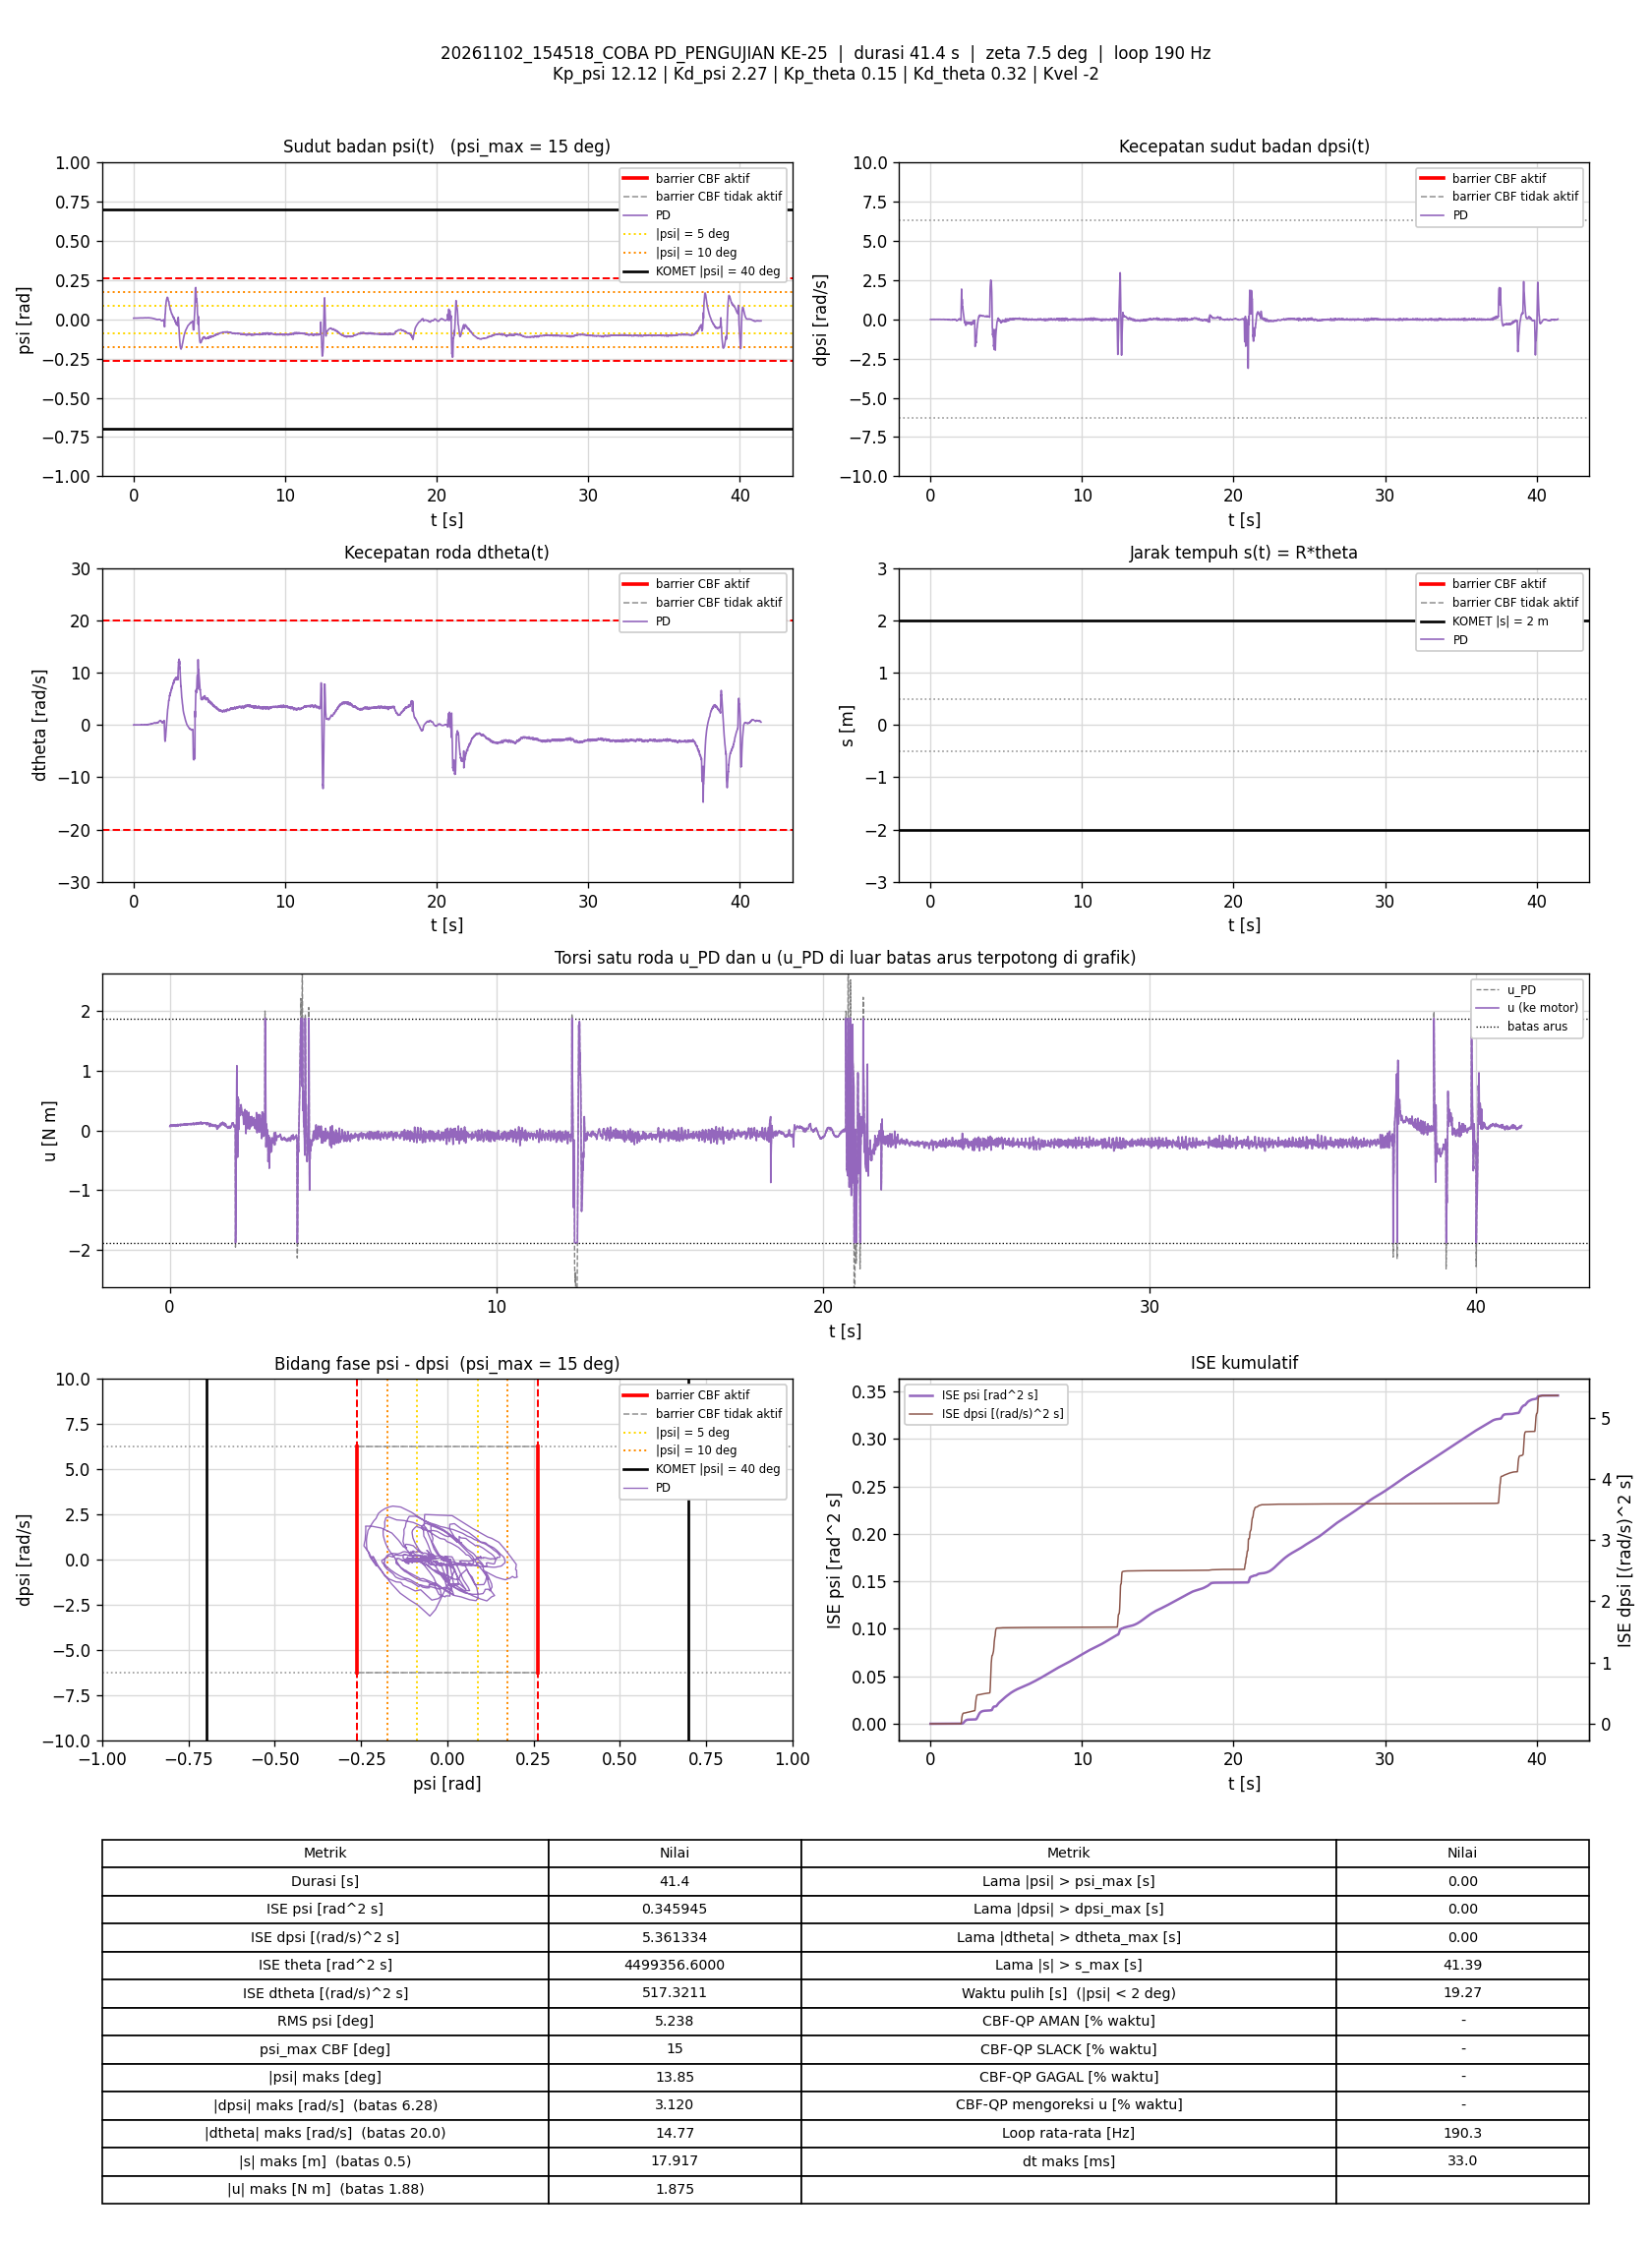

Data behind this chart, as committed beside it:
t_s, theta_rad, dtheta_rad_s, psi_rad, dpsi_rad_s, error_theta, error_dtheta, error_psi, error_dpsi, u_PD_Nm, u_Nm, status_cbf, dorong_N, ISE_theta, ISE_dtheta, ISE_psi, ISE_dpsi, Kp_psi, Kd_psi, Kp_theta, Kd_theta, Kvel, Alpha_1, Alpha_2
0.005846, 301.6, -0.006449, 0.007076, -0.007083, -301.6, 0.006449, -0.007076, 0.007083, 0.06762, 0.06762, -, 0, 531.9, 2.4317124e-07, 2.9270947e-07, 2.9328911e-07, 12.12, 2.27, 0.15, 0.32, -2, 7.42, 8.45
0.01087, 301.6, 0.009, 0.007194, -0.006283, -301.6, -0.009, -0.007194, 0.006283, 0.07581, 0.07581, -, 0, 989.3, 6.5046794e-07, 5.5296672e-07, 4.9180126e-07, 12.12, 2.27, 0.15, 0.32, -2, 7.42, 8.45
0.01587, 301.6, -0.001727, 0.00709, -0.006283, -301.6, 0.001727, -0.00709, 0.006283, 0.07111, 0.07111, -, 0, 1444, 6.6538403e-07, 8.0421421e-07, 6.8915024e-07, 12.12, 2.27, 0.15, 0.32, -2, 7.42, 8.45
0.02087, 301.6, 0.00623, 0.007251, -0.005084, -301.6, -0.00623, -0.007251, 0.005084, 0.07834, 0.07834, -, 0, 1899, 8.5947696e-07, 1.0671478e-06, 8.1841014e-07, 12.12, 2.27, 0.15, 0.32, -2, 7.42, 8.45
0.02594, 301.6, 0.02211, 0.007171, -0.002286, -301.6, -0.02211, -0.007171, 0.002286, 0.0888, 0.0888, -, 0, 2360, 3.3351301e-06, 1.3276803e-06, 8.4489515e-07, 12.12, 2.27, 0.15, 0.32, -2, 7.42, 8.45
0.03094, 301.6, 0.008598, 0.007325, -0.003219, -301.6, -0.008598, -0.007325, 0.003219, 0.08422, 0.08422, -, 0, 2815, 3.7049445e-06, 1.5960979e-06, 8.9673456e-07, 12.12, 2.27, 0.15, 0.32, -2, 7.42, 8.45
0.03587, 301.6, 0.01549, 0.007494, -0.00162, -301.6, -0.01549, -0.007494, 0.00162, 0.09211, 0.09211, -, 0, 3264, 4.8883731e-06, 1.8730117e-06, 9.0967837e-07, 12.12, 2.27, 0.15, 0.32, -2, 7.42, 8.45
0.04179, 301.6, 0.004781, 0.007636, -0.008948, -301.6, -0.004781, -0.007636, 0.008948, 0.07377, 0.07377, -, 0, 3802, 5.0235979e-06, 2.2180454e-06, 1.3834102e-06, 12.12, 2.27, 0.15, 0.32, -2, 7.42, 8.45
0.04781, 301.6, -0.005403, 0.007583, -0.008548, -301.6, 0.005403, -0.007583, 0.008548, 0.07077, 0.07077, -, 0, 4349, 5.1992456e-06, 2.5640211e-06, 1.8231227e-06, 12.12, 2.27, 0.15, 0.32, -2, 7.42, 8.45
0.05288, 301.6, 0.02958, 0.007445, -0.006017, -301.6, -0.02958, -0.007445, 0.006017, 0.08604, 0.08604, -, 0, 4810, 9.6340812e-06, 2.8449476e-06, 2.0066159e-06, 12.12, 2.27, 0.15, 0.32, -2, 7.42, 8.45
0.05801, 301.6, 0.02369, 0.007368, -0.004418, -301.6, -0.02369, -0.007368, 0.004418, 0.08685, 0.08685, -, 0, 5277, 1.2514222e-05, 3.1235325e-06, 2.1067958e-06, 12.12, 2.27, 0.15, 0.32, -2, 7.42, 8.45
0.06299, 301.6, 0.01769, 0.007611, -0.004685, -301.6, -0.01769, -0.007611, 0.004685, 0.08727, 0.08727, -, 0, 5730, 1.4071947e-05, 3.4120244e-06, 2.2160851e-06, 12.12, 2.27, 0.15, 0.32, -2, 7.42, 8.45
0.06879, 301.6, 0.001019, 0.007655, -0.009214, -301.6, -0.001019, -0.007655, 0.009214, 0.07219, 0.07219, -, 0, 6259, 1.4077971e-05, 3.7522196e-06, 2.7089546e-06, 12.12, 2.27, 0.15, 0.32, -2, 7.42, 8.45
0.07394, 301.6, 0.02236, 0.007643, -0.008548, -301.6, -0.02236, -0.007643, 0.008548, 0.08038, 0.08038, -, 0, 6727, 1.6654564e-05, 4.0531396e-06, 3.0854054e-06, 12.12, 2.27, 0.15, 0.32, -2, 7.42, 8.45
0.07893, 301.6, 0.01744, 0.007432, -0.002953, -301.6, -0.01744, -0.007432, 0.002953, 0.08896, 0.08896, -, 0, 7181, 1.8172356e-05, 4.3287272e-06, 3.1289007e-06, 12.12, 2.27, 0.15, 0.32, -2, 7.42, 8.45
0.08389, 301.6, 0.01243, 0.007475, -0.003885, -301.6, -0.01243, -0.007475, 0.003885, 0.08575, 0.08575, -, 0, 7632, 1.8937804e-05, 4.6054806e-06, 3.203668e-06, 12.12, 2.27, 0.15, 0.32, -2, 7.42, 8.45
0.08908, 301.6, 0.009018, 0.00759, -0.007882, -301.6, -0.009018, -0.00759, 0.007882, 0.07698, 0.07698, -, 0, 8104, 1.9360203e-05, 4.9046959e-06, 3.5263591e-06, 12.12, 2.27, 0.15, 0.32, -2, 7.42, 8.45
0.0948, 301.6, 0.003666, 0.007626, -0.009747, -301.6, -0.003666, -0.007626, 0.009747, 0.07148, 0.07148, -, 0, 8624, 1.9437022e-05, 5.237138e-06, 4.0694181e-06, 12.12, 2.27, 0.15, 0.32, -2, 7.42, 8.45
0.101, 301.6, 0.01471, 0.0075, -0.003485, -301.6, -0.01471, -0.0075, 0.003485, 0.0877, 0.0877, -, 0, 9191, 2.0784571e-05, 5.5873069e-06, 4.1450387e-06, 12.12, 2.27, 0.15, 0.32, -2, 7.42, 8.45
0.1059, 301.6, 0.01738, 0.00735, -0.003619, -301.6, -0.01738, -0.00735, 0.003619, 0.08643, 0.08643, -, 0, 9632, 2.2250677e-05, 5.8493976e-06, 4.2085767e-06, 12.12, 2.27, 0.15, 0.32, -2, 7.42, 8.45
0.1118, 301.6, 0.01115, 0.007526, -0.001887, -301.6, -0.01115, -0.007526, 0.001887, 0.09049, 0.09049, -, 0, 10171, 2.2986454e-05, 6.1847389e-06, 4.2296548e-06, 12.12, 2.27, 0.15, 0.32, -2, 7.42, 8.45
0.1169, 301.6, -0.003721, 0.007638, -0.006417, -301.6, 0.003721, -0.007638, 0.006417, 0.07682, 0.07682, -, 0, 10633, 2.3056795e-05, 6.4811823e-06, 4.4388523e-06, 12.12, 2.27, 0.15, 0.32, -2, 7.42, 8.45
0.1229, 301.6, 0.004148, 0.007723, -0.005617, -301.6, -0.004148, -0.007723, 0.005617, 0.08218, 0.08218, -, 0, 11179, 2.3160056e-05, 6.839134e-06, 4.6282065e-06, 12.12, 2.27, 0.15, 0.32, -2, 7.42, 8.45
0.1279, 301.6, 0.008646, 0.007641, -0.002553, -301.6, -0.008646, -0.007641, 0.002553, 0.08958, 0.08958, -, 0, 11639, 2.3538264e-05, 7.134485e-06, 4.6611787e-06, 12.12, 2.27, 0.15, 0.32, -2, 7.42, 8.45
0.1329, 301.6, 0.003596, 0.007618, -0.005351, -301.6, -0.003596, -0.007618, 0.005351, 0.08134, 0.08134, -, 0, 12089, 2.3602157e-05, 7.4212432e-06, 4.802639e-06, 12.12, 2.27, 0.15, 0.32, -2, 7.42, 8.45
0.1379, 301.6, 0.0007504, 0.007713, -0.006417, -301.6, -0.0007504, -0.007713, 0.006417, 0.07916, 0.07916, -, 0, 12544, 2.3604971e-05, 7.7185875e-06, 5.0084099e-06, 12.12, 2.27, 0.15, 0.32, -2, 7.42, 8.45
0.1429, 301.6, 0.01005, 0.007651, -0.003352, -301.6, -0.01005, -0.007651, 0.003352, 0.08833, 0.08833, -, 0, 13001, 2.4113284e-05, 8.0130367e-06, 5.0649391e-06, 12.12, 2.27, 0.15, 0.32, -2, 7.42, 8.45
0.1488, 301.6, -0.0007004, 0.007565, -0.003752, -301.6, 0.0007004, -0.007565, 0.003752, 0.08294, 0.08294, -, 0, 13537, 2.4116175e-05, 8.3502801e-06, 5.1478992e-06, 12.12, 2.27, 0.15, 0.32, -2, 7.42, 8.45
0.154, 301.6, 0.007615, 0.007549, -0.00242, -301.6, -0.007615, -0.007549, 0.00242, 0.08844, 0.08844, -, 0, 14007, 2.4415444e-05, 8.6443651e-06, 5.1781124e-06, 12.12, 2.27, 0.15, 0.32, -2, 7.42, 8.45
0.1589, 301.6, -0.002548, 0.007566, -0.002953, -301.6, 0.002548, -0.007566, 0.002953, 0.08418, 0.08418, -, 0, 14455, 2.4447451e-05, 8.9265573e-06, 5.2210851e-06, 12.12, 2.27, 0.15, 0.32, -2, 7.42, 8.45
0.1639, 301.6, 0.002663, 0.007554, -0.005351, -301.6, -0.002663, -0.007554, 0.005351, 0.08026, 0.08026, -, 0, 14910, 2.448285e-05, 9.2114761e-06, 5.364049e-06, 12.12, 2.27, 0.15, 0.32, -2, 7.42, 8.45
0.1689, 301.6, 0.001195, 0.007454, -0.005218, -301.6, -0.001195, -0.007454, 0.005218, 0.07888, 0.07888, -, 0, 15365, 2.448999e-05, 9.4893703e-06, 5.5002029e-06, 12.12, 2.27, 0.15, 0.32, -2, 7.42, 8.45
0.174, 301.6, 0.03272, 0.007387, -0.003086, -301.6, -0.03272, -0.007387, 0.003086, 0.093, 0.093, -, 0, 15831, 2.9980362e-05, 9.769162e-06, 5.5490241e-06, 12.12, 2.27, 0.15, 0.32, -2, 7.42, 8.45
0.1788, 301.6, 0.0197, 0.007251, -0.001221, -301.6, -0.0197, -0.007251, 0.001221, 0.09141, 0.09141, -, 0, 16267, 3.1838145e-05, 1.0020792e-05, 5.5561547e-06, 12.12, 2.27, 0.15, 0.32, -2, 7.42, 8.45
0.184, 301.6, 0.02158, 0.007417, -0.003219, -301.6, -0.02158, -0.007417, 0.003219, 0.08949, 0.08949, -, 0, 16743, 3.4274279e-05, 1.030869e-05, 5.6103834e-06, 12.12, 2.27, 0.15, 0.32, -2, 7.42, 8.45
0.1889, 301.6, 0.002608, 0.007437, -0.009481, -301.6, -0.002608, -0.007437, 0.009481, 0.06945, 0.06945, -, 0, 17184, 3.4307271e-05, 1.0576926e-05, 6.0463487e-06, 12.12, 2.27, 0.15, 0.32, -2, 7.42, 8.45
0.1939, 301.6, -0.003071, 0.007499, -0.005084, -301.6, 0.003071, -0.007499, 0.005084, 0.07836, 0.07836, -, 0, 17638, 3.435434e-05, 1.0857621e-05, 6.1753784e-06, 12.12, 2.27, 0.15, 0.32, -2, 7.42, 8.45
0.1989, 301.6, 0.006064, 0.007355, -0.003219, -301.6, -0.006064, -0.007355, 0.003219, 0.08377, 0.08377, -, 0, 18094, 3.4538707e-05, 1.1128803e-05, 6.2273304e-06, 12.12, 2.27, 0.15, 0.32, -2, 7.42, 8.45
0.2049, 301.6, 0.009134, 0.007388, 0.001711, -301.6, -0.009134, -0.007388, -0.001711, 0.09634, 0.09634, -, 0, 18640, 3.5039669e-05, 1.1456506e-05, 6.2448986e-06, 12.12, 2.27, 0.15, 0.32, -2, 7.42, 8.45
0.2099, 301.6, 0.003824, 0.007444, -0.001887, -301.6, -0.003824, -0.007444, 0.001887, 0.08716, 0.08716, -, 0, 19095, 3.5112639e-05, 1.1733077e-05, 6.2626654e-06, 12.12, 2.27, 0.15, 0.32, -2, 7.42, 8.45
0.215, 301.6, -0.003656, 0.007741, -0.0005544, -301.6, 0.003656, -0.007741, 0.0005544, 0.09139, 0.09139, -, 0, 19561, 3.5181149e-05, 1.2040147e-05, 6.2642406e-06, 12.12, 2.27, 0.15, 0.32, -2, 7.42, 8.45
0.2199, 301.6, 0.00919, 0.007806, -0.003619, -301.6, -0.00919, -0.007806, 0.003619, 0.08933, 0.08933, -, 0, 20005, 3.5593126e-05, 1.2337385e-05, 6.3281201e-06, 12.12, 2.27, 0.15, 0.32, -2, 7.42, 8.45
0.2249, 301.6, 0.007067, 0.007858, -0.003219, -301.6, -0.007067, -0.007858, 0.003219, 0.09019, 0.09019, -, 0, 20459, 3.5842726e-05, 1.2646e-05, 6.3799115e-06, 12.12, 2.27, 0.15, 0.32, -2, 7.42, 8.45
0.2308, 301.6, -0.001651, 0.007837, -0.009881, -301.6, 0.001651, -0.007837, 0.009881, 0.07203, 0.07203, -, 0, 20998, 3.5858871e-05, 1.3009706e-05, 6.9580106e-06, 12.12, 2.27, 0.15, 0.32, -2, 7.42, 8.45
0.2359, 301.6, -0.0001232, 0.007774, -0.00655, -301.6, 0.0001232, -0.007774, 0.00655, 0.07932, 0.07932, -, 0, 21466, 3.5858949e-05, 1.3320434e-05, 7.1785652e-06, 12.12, 2.27, 0.15, 0.32, -2, 7.42, 8.45
0.2408, 301.6, 0.009997, 0.007594, -0.002686, -301.6, -0.009997, -0.007594, 0.002686, 0.08914, 0.08914, -, 0, 21908, 3.6344627e-05, 1.3600671e-05, 7.2136289e-06, 12.12, 2.27, 0.15, 0.32, -2, 7.42, 8.45
0.2459, 301.6, 0.001174, 0.007573, -0.001354, -301.6, -0.001174, -0.007573, 0.001354, 0.08909, 0.08909, -, 0, 22370, 3.635163e-05, 1.3891933e-05, 7.2229368e-06, 12.12, 2.27, 0.15, 0.32, -2, 7.42, 8.45
0.2509, 301.6, 0.005427, 0.007644, 0.003443, -301.6, -0.005427, -0.007644, -0.003443, 0.1022, 0.1022, -, 0, 22826, 3.6499137e-05, 1.4184535e-05, 7.2822837e-06, 12.12, 2.27, 0.15, 0.32, -2, 7.42, 8.45
0.2559, 301.6, -0.002431, 0.007762, -0.004018, -301.6, 0.002431, -0.007762, 0.004018, 0.08418, 0.08418, -, 0, 23280, 3.6528666e-05, 1.4485582e-05, 7.3629635e-06, 12.12, 2.27, 0.15, 0.32, -2, 7.42, 8.45
0.2609, 301.6, -0.009486, 0.008039, -0.003086, -301.6, 0.009486, -0.008039, 0.003086, 0.08739, 0.08739, -, 0, 23735, 3.6978936e-05, 1.4808952e-05, 7.4106089e-06, 12.12, 2.27, 0.15, 0.32, -2, 7.42, 8.45
0.2659, 301.6, -0.004933, 0.007905, -0.007482, -301.6, 0.004933, -0.007905, 0.007482, 0.07725, 0.07725, -, 0, 24189, 3.7100431e-05, 1.5120936e-05, 7.6900978e-06, 12.12, 2.27, 0.15, 0.32, -2, 7.42, 8.45
0.2709, 301.6, 0.004894, 0.007943, -0.004818, -301.6, -0.004894, -0.007943, 0.004818, 0.0869, 0.0869, -, 0, 24645, 3.7220268e-05, 1.5436663e-05, 7.80624e-06, 12.12, 2.27, 0.15, 0.32, -2, 7.42, 8.45
0.2768, 301.6, 0.006148, 0.007796, -0.00162, -301.6, -0.006148, -0.007796, 0.00162, 0.09278, 0.09278, -, 0, 25183, 3.7443895e-05, 1.5796224e-05, 7.8217709e-06, 12.12, 2.27, 0.15, 0.32, -2, 7.42, 8.45
0.282, 301.6, -0.01046, 0.007819, -0.00162, -301.6, 0.01046, -0.007819, 0.00162, 0.08774, 0.08774, -, 0, 25652, 3.800803e-05, 1.6111723e-05, 7.835319e-06, 12.12, 2.27, 0.15, 0.32, -2, 7.42, 8.45
0.2869, 301.6, -0.002195, 0.007924, -0.002819, -301.6, 0.002195, -0.007924, 0.002819, 0.08893, 0.08893, -, 0, 26101, 3.8031783e-05, 1.6421204e-05, 7.874501e-06, 12.12, 2.27, 0.15, 0.32, -2, 7.42, 8.45
0.2919, 301.6, -0.003251, 0.007992, -0.003752, -301.6, 0.003251, -0.007992, 0.003752, 0.0873, 0.0873, -, 0, 26556, 3.8084643e-05, 1.6740559e-05, 7.9448882e-06, 12.12, 2.27, 0.15, 0.32, -2, 7.42, 8.45
0.2969, 301.6, -0.003751, 0.007996, -0.004152, -301.6, 0.003751, -0.007996, 0.004152, 0.08628, 0.08628, -, 0, 27010, 3.8154935e-05, 1.7059898e-05, 8.0309871e-06, 12.12, 2.27, 0.15, 0.32, -2, 7.42, 8.45
0.3019, 301.6, 0.01404, 0.008046, -0.00162, -301.6, -0.01404, -0.008046, 0.00162, 0.09833, 0.09833, -, 0, 27464, 3.9139124e-05, 1.7383016e-05, 8.0440916e-06, 12.12, 2.27, 0.15, 0.32, -2, 7.42, 8.45
0.3078, 301.6, 0.01779, 0.008064, -0.00242, -301.6, -0.01779, -0.008064, 0.00242, 0.09794, 0.09794, -, 0, 28004, 4.1014798e-05, 1.7768651e-05, 8.0788082e-06, 12.12, 2.27, 0.15, 0.32, -2, 7.42, 8.45
0.313, 301.6, 0.007495, 0.008351, -0.0008209, -301.6, -0.007495, -0.008351, 0.0008209, 0.1018, 0.1018, -, 0, 28477, 4.130672e-05, 1.8131075e-05, 8.0823096e-06, 12.12, 2.27, 0.15, 0.32, -2, 7.42, 8.45
... 7,817 more rows
